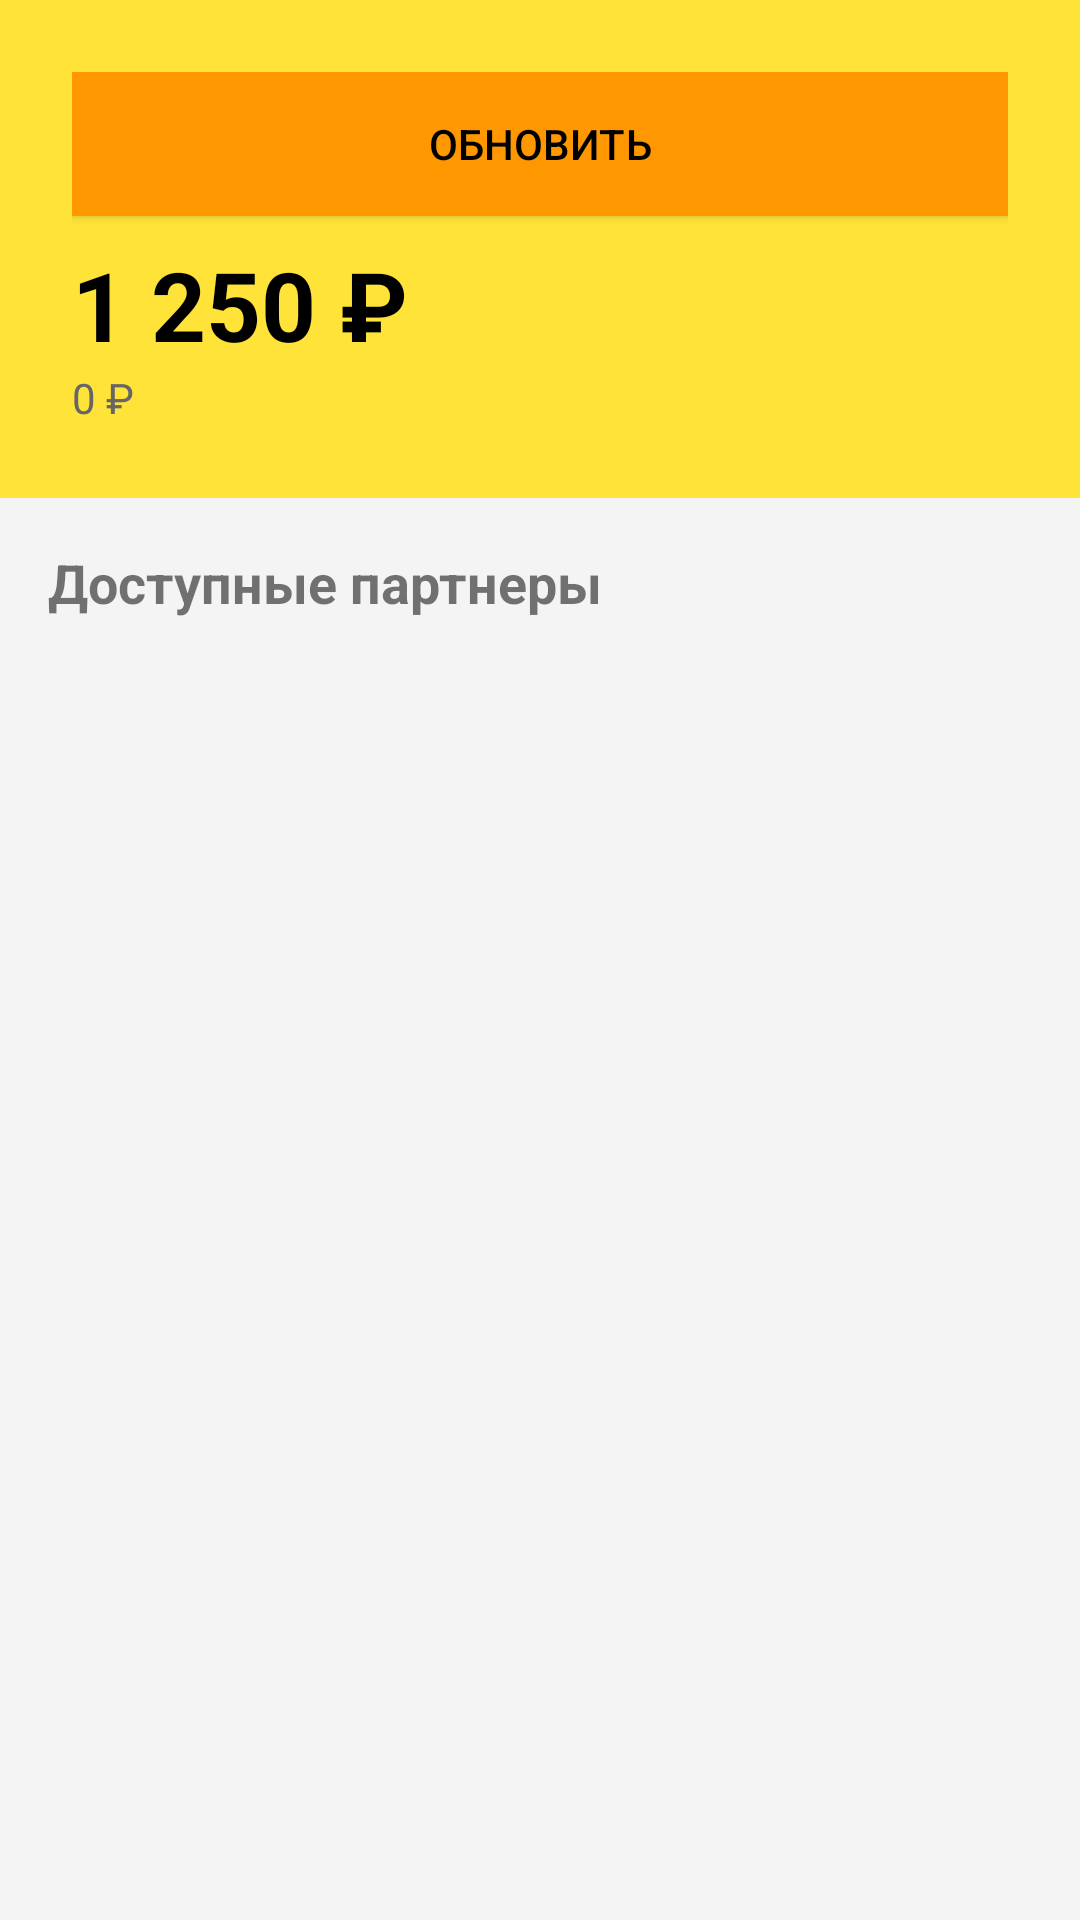

Write the Android layout XML for this screen, with the resource values it uses.
<!-- AndroidManifest.xml: application theme Theme.LoyalTClient -->
<!-- res/layout/activity_main.xml -->
<?xml version="1.0" encoding="utf-8"?>
<LinearLayout xmlns:android="http://schemas.android.com/apk/res/android"
    xmlns:tools="http://schemas.android.com/tools"
    android:layout_width="match_parent"
    android:layout_height="match_parent"
    android:background="#F4F4F4"
    android:orientation="vertical"
    tools:context=".MainActivity"
    tools:theme="@style/Theme.AppCompat.Light">

    <LinearLayout
        android:layout_width="match_parent"
        android:layout_height="wrap_content"
        android:background="#FFE338"
        android:orientation="vertical"
        android:padding="24dp">

        <Button
            android:id="@+id/button2"
            android:layout_width="match_parent"
            android:layout_height="wrap_content"
            android:background="#FF9800"
            android:text="ОБНОВИТЬ"
            android:textColor="#000000" />

        <TextView
            android:id="@+id/tvTotalBalance"
            android:layout_width="wrap_content"
            android:layout_height="wrap_content"
            android:layout_marginTop="8dp"
            android:text="1 250 ₽"
            android:textColor="#000000"
            android:textSize="32sp"
            android:textStyle="bold" />

        <TextView
            android:id="@+id/tvTotalCashback"
            android:layout_width="wrap_content"
            android:layout_height="wrap_content"
            android:text="0 ₽"
            android:textColor="#666666"
            android:textSize="14sp" />
    </LinearLayout>

    <TextView
        android:layout_width="wrap_content"
        android:layout_height="wrap_content"
        android:layout_margin="16dp"
        android:text="Доступные партнеры"
        android:textSize="18sp"
        android:textStyle="bold" />

    <androidx.recyclerview.widget.RecyclerView
        android:id="@+id/recyclerViewPartners"
        android:layout_width="match_parent"
        android:layout_height="match_parent"
        android:clipToPadding="false"
        android:paddingBottom="24dp" />

</LinearLayout>
<!-- resources referenced by this layout -->
<resources>
  <style name="Theme.LoyalTClient" parent="Theme.MaterialComponents.DayNight.NoActionBar">
          
          <item name="colorPrimary">@color/purple_500</item>
          <item name="colorPrimaryVariant">@color/purple_700</item>
          <item name="colorOnPrimary">@color/white</item>
          
          <item name="colorSecondary">@color/teal_200</item>
          <item name="colorSecondaryVariant">@color/teal_700</item>
          <item name="colorOnSecondary">@color/black</item>
          
          <item name="android:statusBarColor">?attr/colorPrimaryVariant</item>
          
      </style>
  <!-- not gathered from this repository: default colours our renderer supplied (Android Studio template values) -->
  <color name="purple_500">#FF6200EE</color>
  <color name="purple_700">#FF3700B3</color>
  <color name="teal_200">#FF03DAC5</color>
  <color name="teal_700">#FF018786</color>
  <color name="black">#FF000000</color>
  <color name="white">#FFFFFFFF</color>
</resources>
